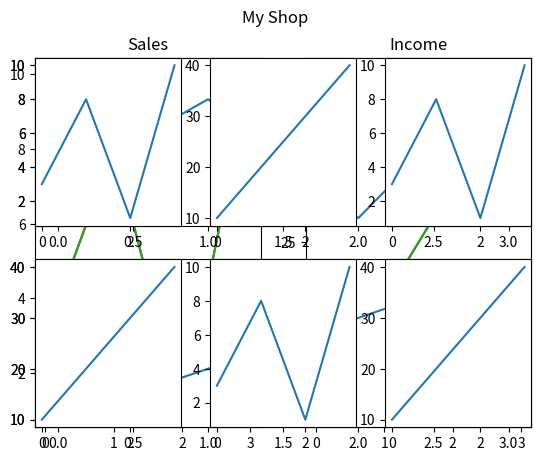

Python code for this plot:
# Display Multiple Plots
# With the subplot() function you can draw multiple plots in one figure:

# -------------------- Draw 2 plots: ----------------------

import matplotlib.pyplot as plt
import numpy as np

#plot 1:
x = np.array([0, 1, 2, 3])
y = np.array([3, 8, 1, 10])

plt.subplot(1,2,1) # The layout is organized in rows and columns, which are represented by the first and second argument. The third argument represents the index of the current plot.
plt.plot(x,y)


#plot 2:
x = np.array([0, 1, 2, 3])
y = np.array([10, 20, 30, 40])

plt.subplot(1,2,2) # #the figure has 1 row, 2 columns, and this plot is the second plot.
plt.plot(x,y)


plt.show()


# ------------------------ Draw 2 plots on top of each other: ---------------

#plot 1:
x = np.array([0, 1, 2, 3])
y = np.array([3, 8, 1, 10])

plt.subplot(2,1,1)
plt.plot(x,y)


#plot 2:
x = np.array([0, 1, 2, 3])
y = np.array([10, 20, 30, 40])

plt.subplot(2,1,2)
plt.plot(x,y)

plt.show()

# ------------------- Draw 6 plots: ------------------------------------------

#Plot 1
x = np.array([0, 1, 2, 3])
y = np.array([3, 8, 1, 10])

plt.subplot(2,3,1)
plt.plot(x,y)

# Plot 2

x = np.array([0, 1, 2, 3])
y = np.array([10, 20, 30, 40])

plt.subplot(2,3,2)
plt.plot(x,y)

#Plot 3

x = np.array([0, 1, 2, 3])
y = np.array([3, 8, 1, 10])

plt.subplot(2,3,3)
plt.plot(x,y)

#Plot 4

x = np.array([0, 1, 2, 3])
y = np.array([10, 20, 30, 40])

plt.subplot(2,3,4)
plt.plot(x,y)

#Plot 5
x = np.array([0, 1, 2, 3])
y = np.array([3, 8, 1, 10])

plt.subplot(2,3,5)
plt.plot(x,y)

#plot 6

x = np.array([0, 1, 2, 3])
y = np.array([10, 20, 30, 40])

plt.subplot(2,3,6)
plt.plot(x,y)

plt.show()

#------------------ Title
# You can add a title to each plot with the title() function:

# 2 plots, with titles:

#plot 1:
x = np.array([0, 1, 2, 3])
y = np.array([3, 8, 1, 10])

plt.subplot(1,2,1)
plt.plot(x,y, marker = "o", ms = 20, mec = 'r')
plt.title("Sales")


#plot 2:
x = np.array([0, 1, 2, 3])
y = np.array([10, 20, 30, 40])

plt.subplot(1,2,2)
plt.plot(x,y, marker = "*", ms = 20,mfc ='r')
plt.title("Income")

plt.show()


# ----------------------- Super Title ----------------------------------
# You can add a title to the entire figure with the suptitle() function:


#plot 1:
x = np.array([0, 1, 2, 3])
y = np.array([3, 8, 1, 10])

plt.subplot(1,2,1)
plt.plot(x,y, marker = "o", ms = 20, mec = 'r')
plt.title("Sales")


#plot 2:
x = np.array([0, 1, 2, 3])
y = np.array([10, 20, 30, 40])

plt.subplot(1,2,2)
plt.plot(x,y, marker = "*", ms = 20,mfc ='r')
plt.title("Income")

plt.suptitle("My Shop")
plt.show()


